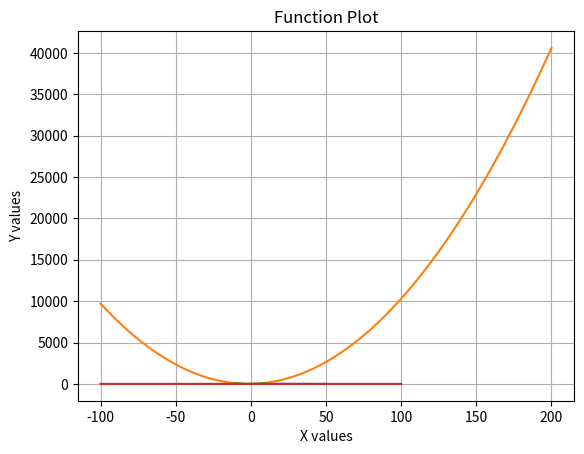

This figure's Python source:
import numpy as np
import matplotlib.pyplot as plt
import math


def plot_fct(func, start, end):
    # Generate x values
    x = np.linspace(start, end, 400)

    # Compute y values using the provided function
    y = [func(i) for i in x]

    # Plot the function
    plt.plot(x, y)

    # Add title, labels, and grid
    plt.title('Function Plot')
    plt.xlabel('X values')
    plt.ylabel('Y values')
    plt.grid(True)

    # Display the plot
    plt.show()

# Example usage


def f(x):
    return x**2 + x*3 + 2


plot_fct(math.sin, 0, 50)
plot_fct(f, -100, 200)
plot_fct(lambda x: x**2, -10, 10)
plot_fct(lambda x: 1/x, -100, 100)
